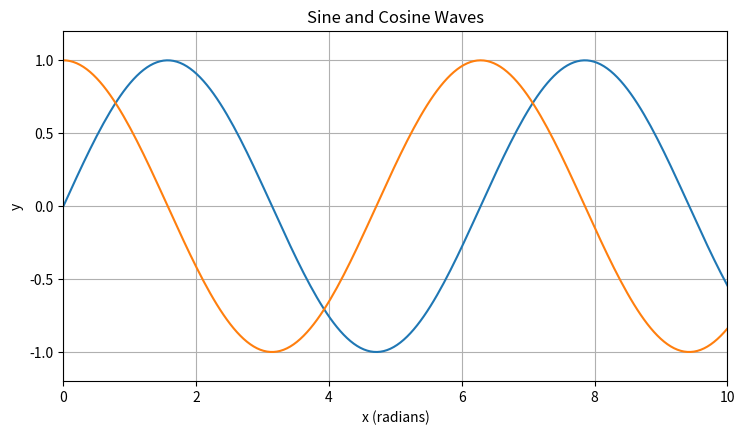

The matplotlib source for this figure:
#!/usr/bin/env python3
from __future__ import annotations

from pathlib import Path
import argparse
import math

import matplotlib.pyplot as plt
import numpy as np


def save(fig, path):
    fig.savefig(path, dpi=fig.dpi, facecolor=fig.get_facecolor())
    plt.close(fig)
    print(f"saved {path}")


def main():
    parser = argparse.ArgumentParser(description="Matplotlib counterpart for agg-demo/main.go")
    parser.add_argument("--out", default="agg_demo_python.png")
    args = parser.parse_args()
    fig = plt.figure(figsize=(8, 5), dpi=100, facecolor="white")
    ax = fig.add_axes([0.12, 0.18, 0.83, 0.70])
    x = np.linspace(0, 10, 200)
    ax.plot(x, np.sin(x), label="sin(x)")
    ax.plot(x, np.cos(x), label="cos(x)")
    ax.set(title="Sine and Cosine Waves", xlabel="x (radians)", ylabel="y", xlim=(0, 10), ylim=(-1.2, 1.2))
    ax.grid(True)
    save(fig, args.out)


if __name__ == "__main__":
    main()
